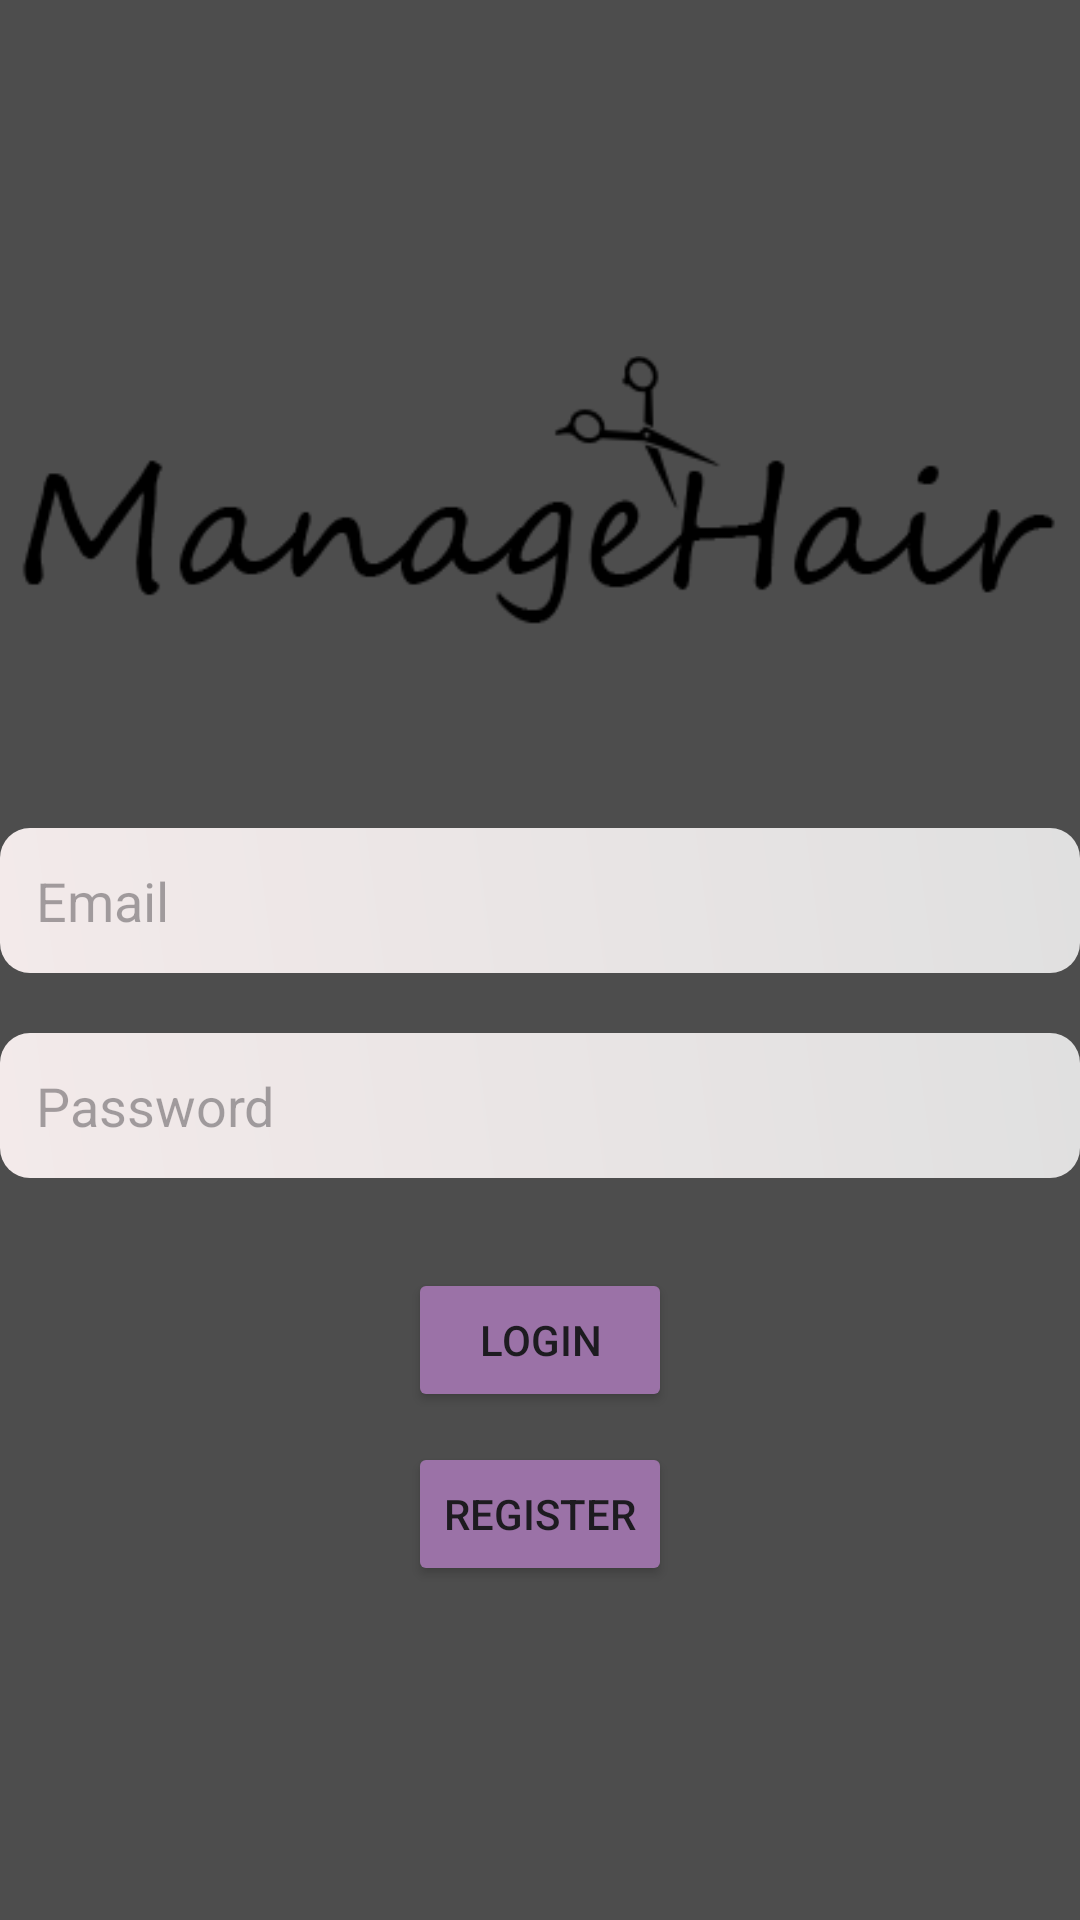

Produce the Android XML layout that renders to this screen, including the resource entries it uses.
<!-- AndroidManifest.xml: application theme Theme.ManageHairFinal -->
<!-- res/layout/fragment_login_screen.xml -->
<?xml version="1.0" encoding="utf-8"?>
    <FrameLayout xmlns:android="http://schemas.android.com/apk/res/android"
        xmlns:app="http://schemas.android.com/apk/res-auto"
        xmlns:tools="http://schemas.android.com/tools"
        android:layout_width="match_parent"
        android:layout_height="match_parent"
        android:background="#4D4D4D"
        tools:context=".fragments.LoginScreen">

    <LinearLayout
            android:layout_width="match_parent"
            android:layout_height="wrap_content"
            android:orientation="vertical"
            android:layout_gravity="center_vertical">

        <ImageView
            android:id="@+id/imageView"
            android:layout_width="wrap_content"
            android:layout_height="wrap_content"
            android:layout_gravity="center"
            android:src="@drawable/logo" />

        <EditText
                android:id="@+id/textEmailAddress"
                android:layout_width="match_parent"
                android:layout_height="wrap_content"
                android:background="@drawable/gradient_button_background"
                android:ems="10"
                android:padding="12dp"
                android:layout_marginTop="60dp"
                android:inputType="textEmailAddress"
                android:hint="Email"/>

            <EditText
                android:id="@+id/textPassword"
                android:layout_width="match_parent"
                android:layout_height="wrap_content"
                android:background="@drawable/gradient_button_background"
                android:layout_marginTop="20dp"
                android:padding="12dp"
                android:ems="10"
                android:inputType="textPassword"
                android:hint="Password"  />

                <LinearLayout
                    android:layout_width="wrap_content"
                    android:layout_height="wrap_content"
                    android:orientation="vertical"
                    android:layout_marginTop="30dp"
                    android:layout_gravity="center_horizontal">

                    <Button
                       android:id="@+id/login_button"
                       android:layout_width="match_parent"
                       android:layout_height="match_parent"
                       android:backgroundTint="#9B72A7"
                       android:text="Login" />

                    <Button
                     android:id="@+id/register_button"
                     android:layout_width="match_parent"
                     android:layout_height="match_parent"
                     android:layout_marginTop="10dp"
                     android:backgroundTint="#9B72A7"
                     android:text="Register" />
                </LinearLayout>
        </LinearLayout>

</FrameLayout>
<!-- resources referenced by this layout -->
<resources>
  <!-- drawable gradient_button_background (drawable) -->
  <?xml version="1.0" encoding="utf-8"?>
  <shape xmlns:android="http://schemas.android.com/apk/res/android"
      android:shape="rectangle">
      <gradient
          android:startColor="#F3EAEA"
          android:endColor="#E0E0E0"
          android:angle="45"/>
      <corners android:radius="10dp" />
  </shape>
  <!-- drawable logo: png bitmap (drawable, 6075 bytes) -->
  <style name="Theme.ManageHairFinal" parent="Base.Theme.ManageHairFinal" />
  <style name="Base.Theme.ManageHairFinal" parent="Theme.Material3.DayNight.NoActionBar">
          
          
      </style>
</resources>
